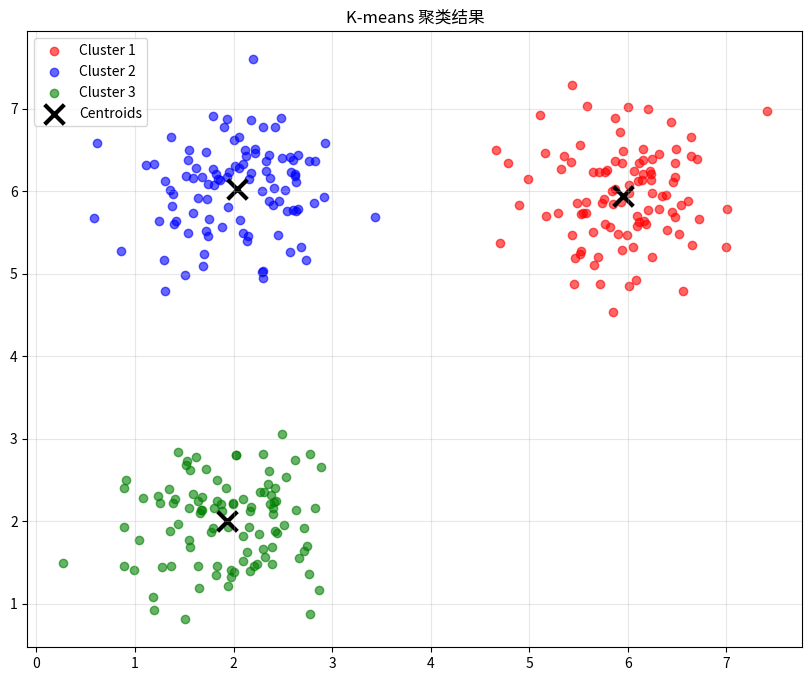

Here is the Python script that generated this plot:
import numpy as np
import matplotlib.pyplot as plt
from typing import List,Tuple
import random

class KMeans:
    def __init__(self,k:int,max_iters:int=100,tol:float=1e-4):
        '''
        k-means
        '''
        self.k=k
        self.max_iters=max_iters
        self.tol=tol
        self.centroids=None
        self.labels=None


    def _initialize_centroids(self,X:np.ndarray)->np.ndarray:

        n_samples,n_features=X.shape
        centroids=np.zeros((self.k,n_features))

        centroids[0]=X[random.randint(0,n_samples-1)]

        for i in range(1,self.k):
            distances=np.array([min([np.linalg.norm(x-c)**2 for c in centroids[:i]])for x in X])
            probalities=distances/distances.sum()
            cumulative_prob=probalities.cumsum()# 计算累积概率
            r=random.random()# 生成0~1的随机数

            for j,prob in enumerate(cumulative_prob):
                if r<prob:
                    centroids[i]=X[j]
                    break
        return centroids
    
    def _assign_clusters(self,X,centroids):

        n_samples=X.shape[0]
        labels=np.zeros(n_samples,dtype=int)

        for i in range(n_samples):
            distances=[np.linalg.norm(X[i]-c) for c in centroids]
            labels[i]=np.argmin(distances)
        
        return labels
    
    def _update_centroids(self,X,labels):

        n_features=X.shape[1]
        centroids=np.zeros((self.k,n_features))

        for i in range(self.k):
            cluster_points=X[labels==i]
            if len(cluster_points)>0:
                centroids[i]=cluster_points.mean(axis=0)
            else:
                centroids[i]=self.centroids[i]
        return centroids
    
    def _calculate_cost(self,X,labels,centroids):
        cost=0
        for i in range(self.k):
            cluster_points=X[labels==i]
            if len(cluster_points)>0:
                cost+=np.sum((cluster_points-centroids[i])**2)
        return cost
    def fit(self,X):
        self.centroids=self._initialize_centroids(X)
        prev_cost=float('inf') 

        for i in range(self.max_iters):
            labels=self._assign_clusters(X,self.centroids)
            new_centroids=self._update_centroids(X,labels)
            current_cost=self._calculate_cost(X,labels,new_centroids)
            if abs(prev_cost-current_cost)<self.tol:
                print('')
                break

            self.centroids=new_centroids
            prev_cost=current_cost
        self.labels=labels
        return self
    
    def predict(self,X):
        return self._assign_clusters(X,self.centroids)
    
    def fit_predict(self,X):
        self.fit(X)
        return self.labels
    
def generate_sample_data(n_samples: int = 300) -> np.ndarray:
    """
    生成示例数据用于测试
    """
    # 创建3个高斯分布的簇
    cluster1 = np.random.normal(loc=[2, 2], scale=0.5, size=(n_samples//3, 2))
    cluster2 = np.random.normal(loc=[6, 6], scale=0.5, size=(n_samples//3, 2))
    cluster3 = np.random.normal(loc=[2, 6], scale=0.5, size=(n_samples//3, 2))
    
    return np.vstack([cluster1, cluster2, cluster3])

def plot_clusters(X: np.ndarray, labels: np.ndarray, centroids: np.ndarray, title: str):
    """
    可视化聚类结果
    """
    colors = ['red', 'blue', 'green', 'purple', 'orange']
    
    plt.figure(figsize=(10, 8))
    
    # 绘制数据点
    for i in range(len(np.unique(labels))):
        cluster_points = X[labels == i]
        plt.scatter(cluster_points[:, 0], cluster_points[:, 1], 
                   c=colors[i], alpha=0.6, label=f'Cluster {i+1}')
    
    # 绘制聚类中心
    plt.scatter(centroids[:, 0], centroids[:, 1], 
               c='black', marker='x', s=200, linewidths=3, label='Centroids')
    
    plt.title(title)
    plt.legend()
    plt.grid(True, alpha=0.3)
    plt.show()


# 示例使用
if __name__ == "__main__":
    # 生成示例数据
    X = generate_sample_data(300)
    
    # 创建K-means模型
    kmeans = KMeans(k=3, max_iters=100)
    
    # 训练模型
    labels = kmeans.fit_predict(X)
    
    # 输出结果
    print(f"聚类中心:")
    for i, centroid in enumerate(kmeans.centroids):
        print(f"Cluster {i+1}: ({centroid[0]:.2f}, {centroid[1]:.2f})")
    
    print(f"\n各簇的样本数量:")
    unique, counts = np.unique(labels, return_counts=True)
    for i, count in enumerate(counts):
        print(f"Cluster {i+1}: {count} 个样本")
    
    # 可视化结果
    plot_clusters(X, labels, kmeans.centroids, "K-means 聚类结果")
    
    # 测试预测新数据点
    new_points = np.array([[1, 1], [5, 5], [3, 7]])
    predictions = kmeans.predict(new_points)
    print(f"\n新数据点的聚类预测:")
    for i, (point, pred) in enumerate(zip(new_points, predictions)):
        print(f"点 ({point[0]}, {point[1]}) 属于 Cluster {pred + 1}")